Run: headless pygame with SDL's dummy video driver; simulated clock (each Clock.tick advances the game by its frame time, no real sleeping); random seed 0; keys injected as events and as key.get_pressed() state; no mouse input.
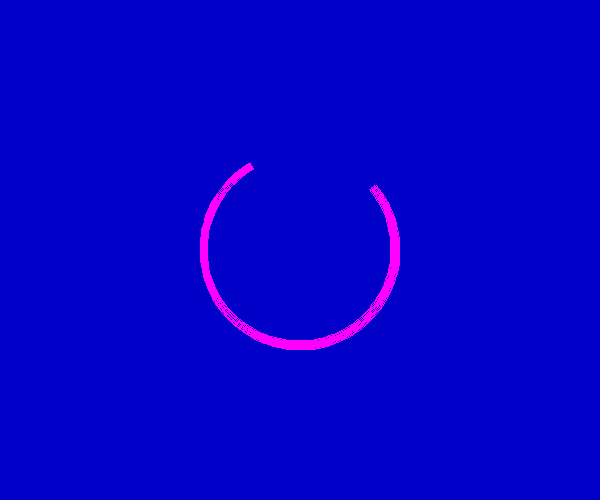
Frame 1 of 4 · flips 1–60 · no input
Frame 2 of 4 · flips 61–180 · tapped SPACE, RETURN · held RIGHT (→), D · screen unchanged from frame 1, image omitted
Frame 3 of 4 · flips 181–300 · held DOWN (↓), S · screen unchanged from frame 2, image omitted
Frame 4 of 4 · flips 301–420 · held LEFT (←), A, UP (↑), W · screen unchanged from frame 3, image omitted

The pygame program that drew these frames:

import math
import pygame
from pygame.locals import *
pygame.init()
screen = pygame.display.set_mode((600,500))
pygame.display.set_caption("Drawing Arcs")
while True:
    for event in pygame.event.get():
        if event.type is (QUIT, KEYDOWN):
            sys.exit()
            
    screen.fill((0,0,200))

    #draw the arc
    color = 255,0,255
    position = 200,150,200,200
    start_angle = math.radians(120)
    end_angle = math.radians(40)
    width = 8
    pygame.draw.arc(screen, color, position, start_angle, end_angle, width)

    pygame.display.update()



    
